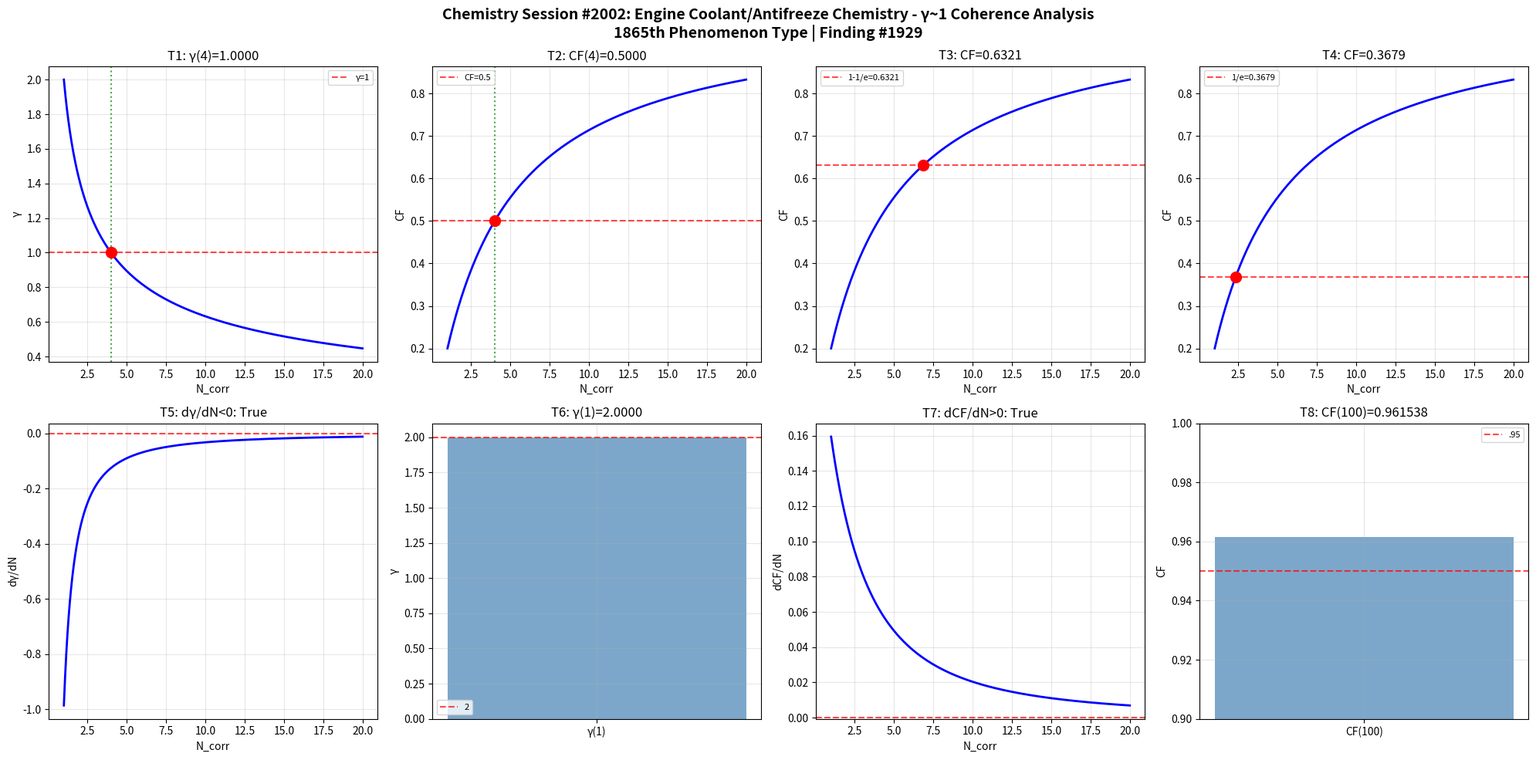

Reproduce this figure in Python. (Note: this script raises an exception after producing the figure.)
import numpy as np
import matplotlib
matplotlib.use('Agg')
import matplotlib.pyplot as plt

def gamma(N_corr): return 2.0 / np.sqrt(N_corr)
def coherence_fraction(g): return 1.0 / (1.0 + g**2)

N = np.linspace(1, 20, 1000); g = gamma(N); cf = coherence_fraction(g)
fig, axes = plt.subplots(2, 4, figsize=(20, 10))
fig.suptitle('Chemistry Session #2002: Engine Coolant/Antifreeze Chemistry - γ~1 Coherence Analysis\n1865th Phenomenon Type | Finding #1929', fontsize=14, fontweight='bold')

ax=axes[0,0]; g4=gamma(4); ax.axhline(y=1,color='r',ls='--',alpha=.7,label='γ=1'); ax.plot(N,g,'b-',lw=2); ax.axvline(x=4,color='g',ls=':',alpha=.7); ax.plot(4,g4,'ro',ms=10); ax.set_xlabel('N_corr'); ax.set_ylabel('γ'); ax.set_title(f'T1: γ(4)={g4:.4f}'); ax.legend(fontsize=8); ax.grid(True,alpha=.3); t1=abs(g4-1)<1e-10
ax=axes[0,1]; c4=coherence_fraction(gamma(4)); ax.plot(N,cf,'b-',lw=2); ax.axhline(y=.5,color='r',ls='--',alpha=.7,label='CF=0.5'); ax.axvline(x=4,color='g',ls=':',alpha=.7); ax.plot(4,c4,'ro',ms=10); ax.set_xlabel('N_corr'); ax.set_ylabel('CF'); ax.set_title(f'T2: CF(4)={c4:.4f}'); ax.legend(fontsize=8); ax.grid(True,alpha=.3); t2=abs(c4-.5)<1e-10
ax=axes[0,2]; tc3=1-1/np.e; Nc3=4/(1/tc3-1); cc3=coherence_fraction(gamma(Nc3)); ax.plot(N,cf,'b-',lw=2); ax.axhline(y=tc3,color='r',ls='--',alpha=.7,label=f'1-1/e={tc3:.4f}'); ax.plot(Nc3,cc3,'ro',ms=10); ax.set_xlabel('N_corr'); ax.set_ylabel('CF'); ax.set_title(f'T3: CF={cc3:.4f}'); ax.legend(fontsize=8); ax.grid(True,alpha=.3); t3=abs(cc3-tc3)<1e-10
ax=axes[0,3]; tc4=1/np.e; Nc4=4/(1/tc4-1); cc4=coherence_fraction(gamma(Nc4)); ax.plot(N,cf,'b-',lw=2); ax.axhline(y=tc4,color='r',ls='--',alpha=.7,label=f'1/e={tc4:.4f}'); ax.plot(Nc4,cc4,'ro',ms=10); ax.set_xlabel('N_corr'); ax.set_ylabel('CF'); ax.set_title(f'T4: CF={cc4:.4f}'); ax.legend(fontsize=8); ax.grid(True,alpha=.3); t4=abs(cc4-tc4)<1e-10
ax=axes[1,0]; dg=np.diff(g)/np.diff(N); ax.plot(N[:-1],dg,'b-',lw=2); ax.axhline(y=0,color='r',ls='--',alpha=.7); ax.set_xlabel('N_corr'); ax.set_ylabel('dγ/dN'); ax.set_title(f'T5: dγ/dN<0: {np.all(dg<0)}'); ax.grid(True,alpha=.3); t5=bool(np.all(dg<0))
ax=axes[1,1]; g1=gamma(1); ax.bar(['γ(1)'],[g1],color='steelblue',alpha=.7); ax.axhline(y=2,color='r',ls='--',alpha=.7,label='2'); ax.set_ylabel('γ'); ax.set_title(f'T6: γ(1)={g1:.4f}'); ax.legend(fontsize=8); ax.grid(True,alpha=.3); t6=abs(g1-2)<1e-10
ax=axes[1,2]; dc=np.diff(cf)/np.diff(N); ax.plot(N[:-1],dc,'b-',lw=2); ax.axhline(y=0,color='r',ls='--',alpha=.7); ax.set_xlabel('N_corr'); ax.set_ylabel('dCF/dN'); ax.set_title(f'T7: dCF/dN>0: {np.all(dc>0)}'); ax.grid(True,alpha=.3); t7=bool(np.all(dc>0))
ax=axes[1,3]; c100=coherence_fraction(gamma(100)); ax.bar(['CF(100)'],[c100],color='steelblue',alpha=.7); ax.axhline(y=.95,color='r',ls='--',alpha=.7,label='.95'); ax.set_ylim(.9,1); ax.set_ylabel('CF'); ax.set_title(f'T8: CF(100)={c100:.6f}'); ax.legend(fontsize=8); ax.grid(True,alpha=.3); t8=c100>.95
plt.tight_layout(); plt.savefig('/mnt/c/exe/projects/ai-agents/Synchronism/simulations/chemistry/engine_coolant_chemistry_coherence.png',dpi=150,bbox_inches='tight'); plt.close()
r=[t1,t2,t3,t4,t5,t6,t7,t8]; print(f"Session #2002: {sum(r)}/8"); print(f"  {r}")
